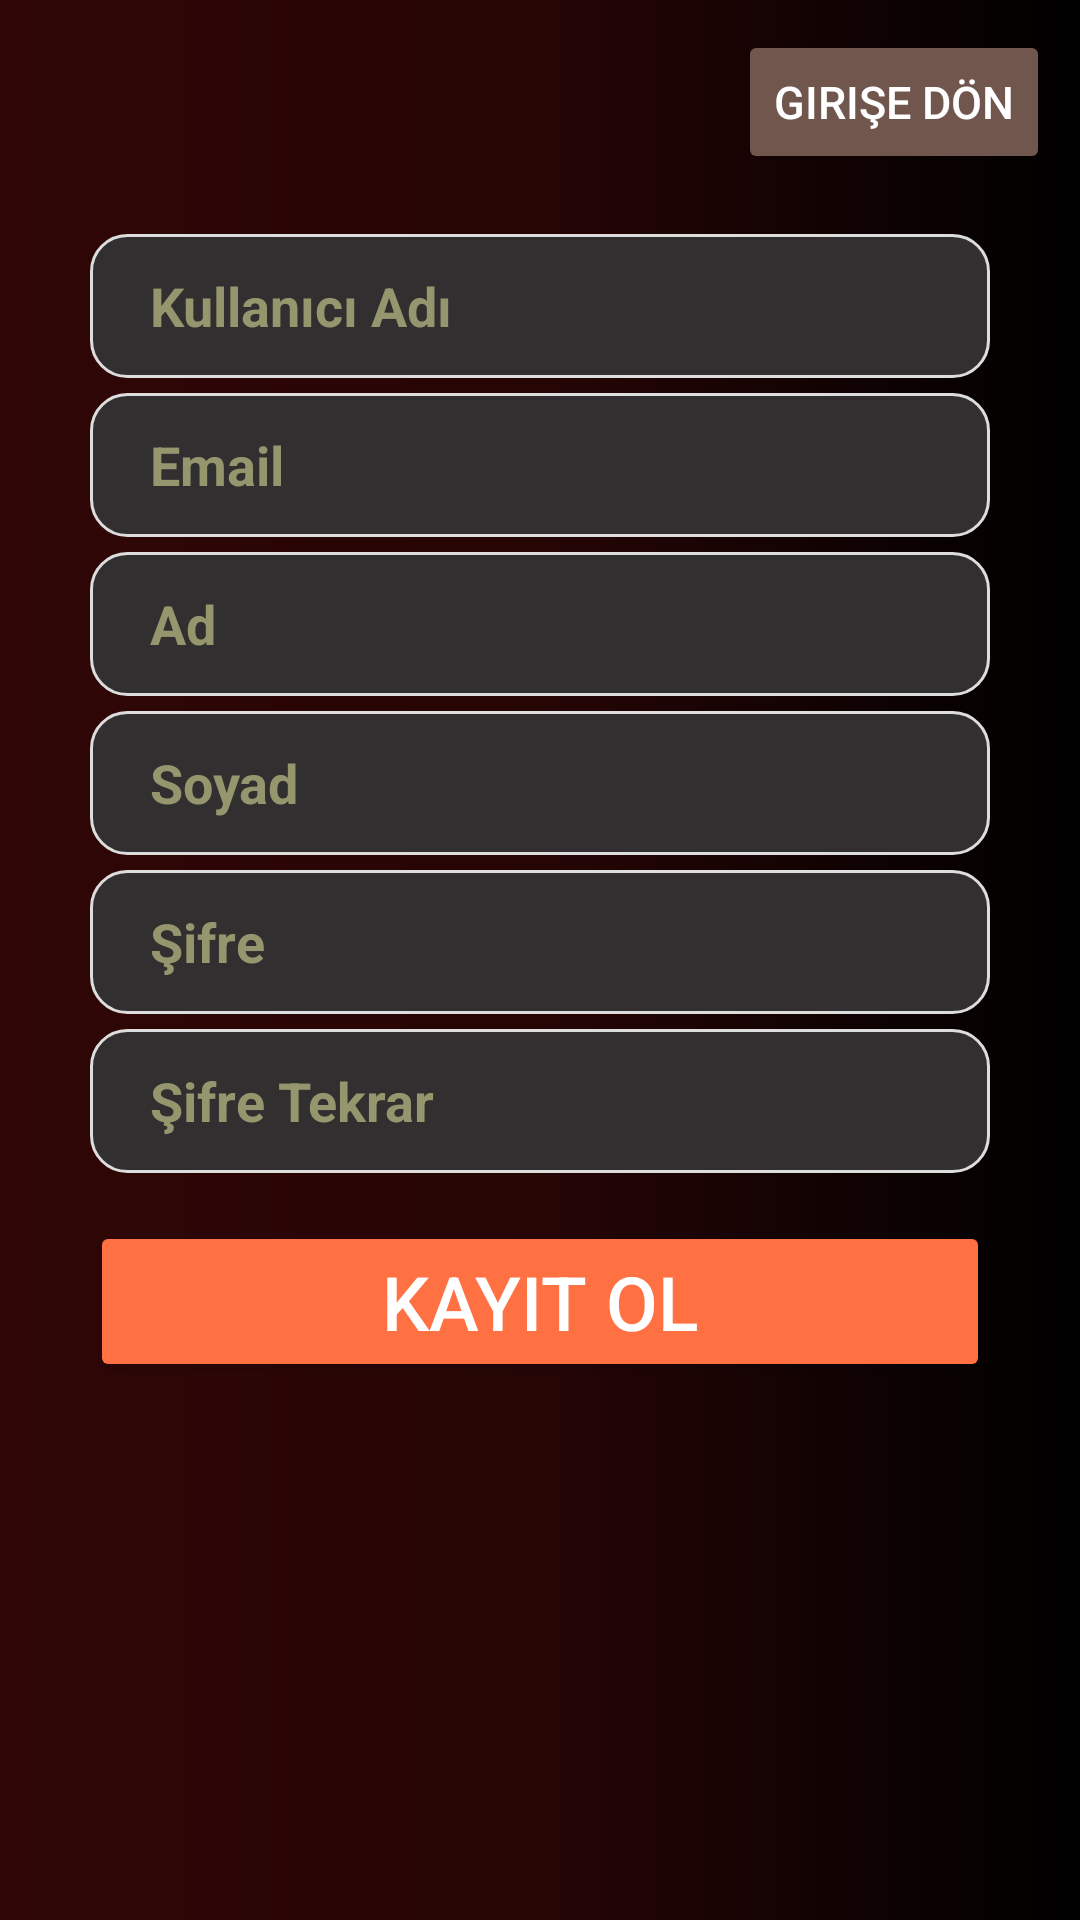

Android layout source for this screen:
<!-- AndroidManifest.xml: application theme Theme.Perdelium -->
<!-- res/layout/fragment_register.xml -->
<ScrollView xmlns:android="http://schemas.android.com/apk/res/android"
    xmlns:tools="http://schemas.android.com/tools"
    android:layout_width="match_parent"
    android:layout_height="match_parent"
    android:background="@drawable/bg_gradient">

    <LinearLayout
        android:layout_width="match_parent"
        android:layout_height="wrap_content"
        android:orientation="vertical"
        android:padding="10dp">

        <Button
            android:id="@+id/btnLogin"
            android:layout_width="wrap_content"
            android:layout_height="wrap_content"
            android:layout_gravity="end"
            android:backgroundTint="#70564D"
            android:textColor="@android:color/white"
            android:text="Girişe dön"
            android:textSize="15dp"
            tools:ignore="TextSizeCheck" />

        <EditText
            android:layout_gravity="center"
            android:id="@+id/etUsername"
            android:layout_width="300dp"
            android:layout_height="wrap_content"
            android:paddingLeft="20dp"
            android:background="@drawable/rounded_edittext"
            android:hint="Kullanıcı Adı"
            android:layout_marginTop="20dp"
            android:textColorHint="#96966E"
            android:textStyle="bold"
            android:minHeight="48dp" />

        <EditText
            android:layout_marginTop="5dp"
            android:layout_gravity="center"
            android:id="@+id/etEmail"
            android:layout_width="300dp"
            android:layout_height="wrap_content"
            android:paddingLeft="20dp"
            android:background="@drawable/rounded_edittext"
            android:hint="Email"
            android:textColorHint="#96966E"
            android:textStyle="bold"
            android:minHeight="48dp" />

        <EditText
            android:layout_marginTop="5dp"
            android:layout_gravity="center"
            android:id="@+id/etName"
            android:layout_width="300dp"
            android:layout_height="wrap_content"
            android:paddingLeft="20dp"
            android:background="@drawable/rounded_edittext"
            android:hint="Ad"
            android:minHeight="48dp"
            android:textStyle="bold"
            android:textColorHint="#96966E"/>

        <EditText
            android:layout_marginTop="5dp"
            android:layout_gravity="center"
            android:id="@+id/etSurname"
            android:layout_width="300dp"
            android:layout_height="wrap_content"
            android:paddingLeft="20dp"
            android:background="@drawable/rounded_edittext"
            android:hint="Soyad"
            android:textColorHint="#96966E"
            android:textStyle="bold"
            android:minHeight="48dp" />

        <EditText
            android:layout_marginTop="5dp"
            android:layout_gravity="center"
            android:id="@+id/etPassword"
            android:layout_width="300dp"
            android:layout_height="wrap_content"
            android:paddingLeft="20dp"
            android:background="@drawable/rounded_edittext"
            android:hint="Şifre"
            android:inputType="textPassword"
            android:textColorHint="#96966E"
            android:textStyle="bold"
            android:minHeight="48dp" />

        <EditText
            android:layout_marginTop="5dp"
            android:layout_gravity="center"
            android:id="@+id/etConfirmPassword"
            android:layout_width="300dp"
            android:layout_height="wrap_content"
            android:paddingLeft="20dp"
            android:background="@drawable/rounded_edittext"
            android:hint="Şifre Tekrar"
            android:inputType="textPassword"
            android:textColorHint="#96966E"
            android:textStyle="bold"
            android:minHeight="48dp" />

        <Button
            android:layout_gravity="center"
            android:id="@+id/btnRegister"
            android:layout_width="300dp"
            android:layout_height="wrap_content"
            android:layout_marginTop="16dp"
            android:backgroundTint="@color/accent"
            android:textColor="@android:color/white"
            android:text="Kayıt Ol"
            android:textSize="25dp"/>


    </LinearLayout>
</ScrollView>
<!-- resources referenced by this layout -->
<resources>
  <color name="accent">#FF7043</color>
  <!-- drawable bg_gradient (drawable) -->
  <?xml version="1.0" encoding="utf-8"?>
  <shape xmlns:android="http://schemas.android.com/apk/res/android">
      <gradient
          android:type="linear"
          android:startColor="#000000"
          android:centerColor="#260505"
          android:endColor="#300606"
          android:angle="180"/>
  </shape>
  <!-- drawable rounded_edittext (drawable) -->
  <shape xmlns:android="http://schemas.android.com/apk/res/android">
      <solid android:color="#312F2F"/>
      <corners android:radius="12dp"/>
      <stroke android:width="1dp" android:color="#DDDDDD"/>
  </shape>
  <style name="Theme.Perdelium" parent="Base.Theme.Perdelium" />
  <style name="Base.Theme.Perdelium" parent="Theme.Material3.DayNight.NoActionBar">
          
          
      </style>
</resources>
